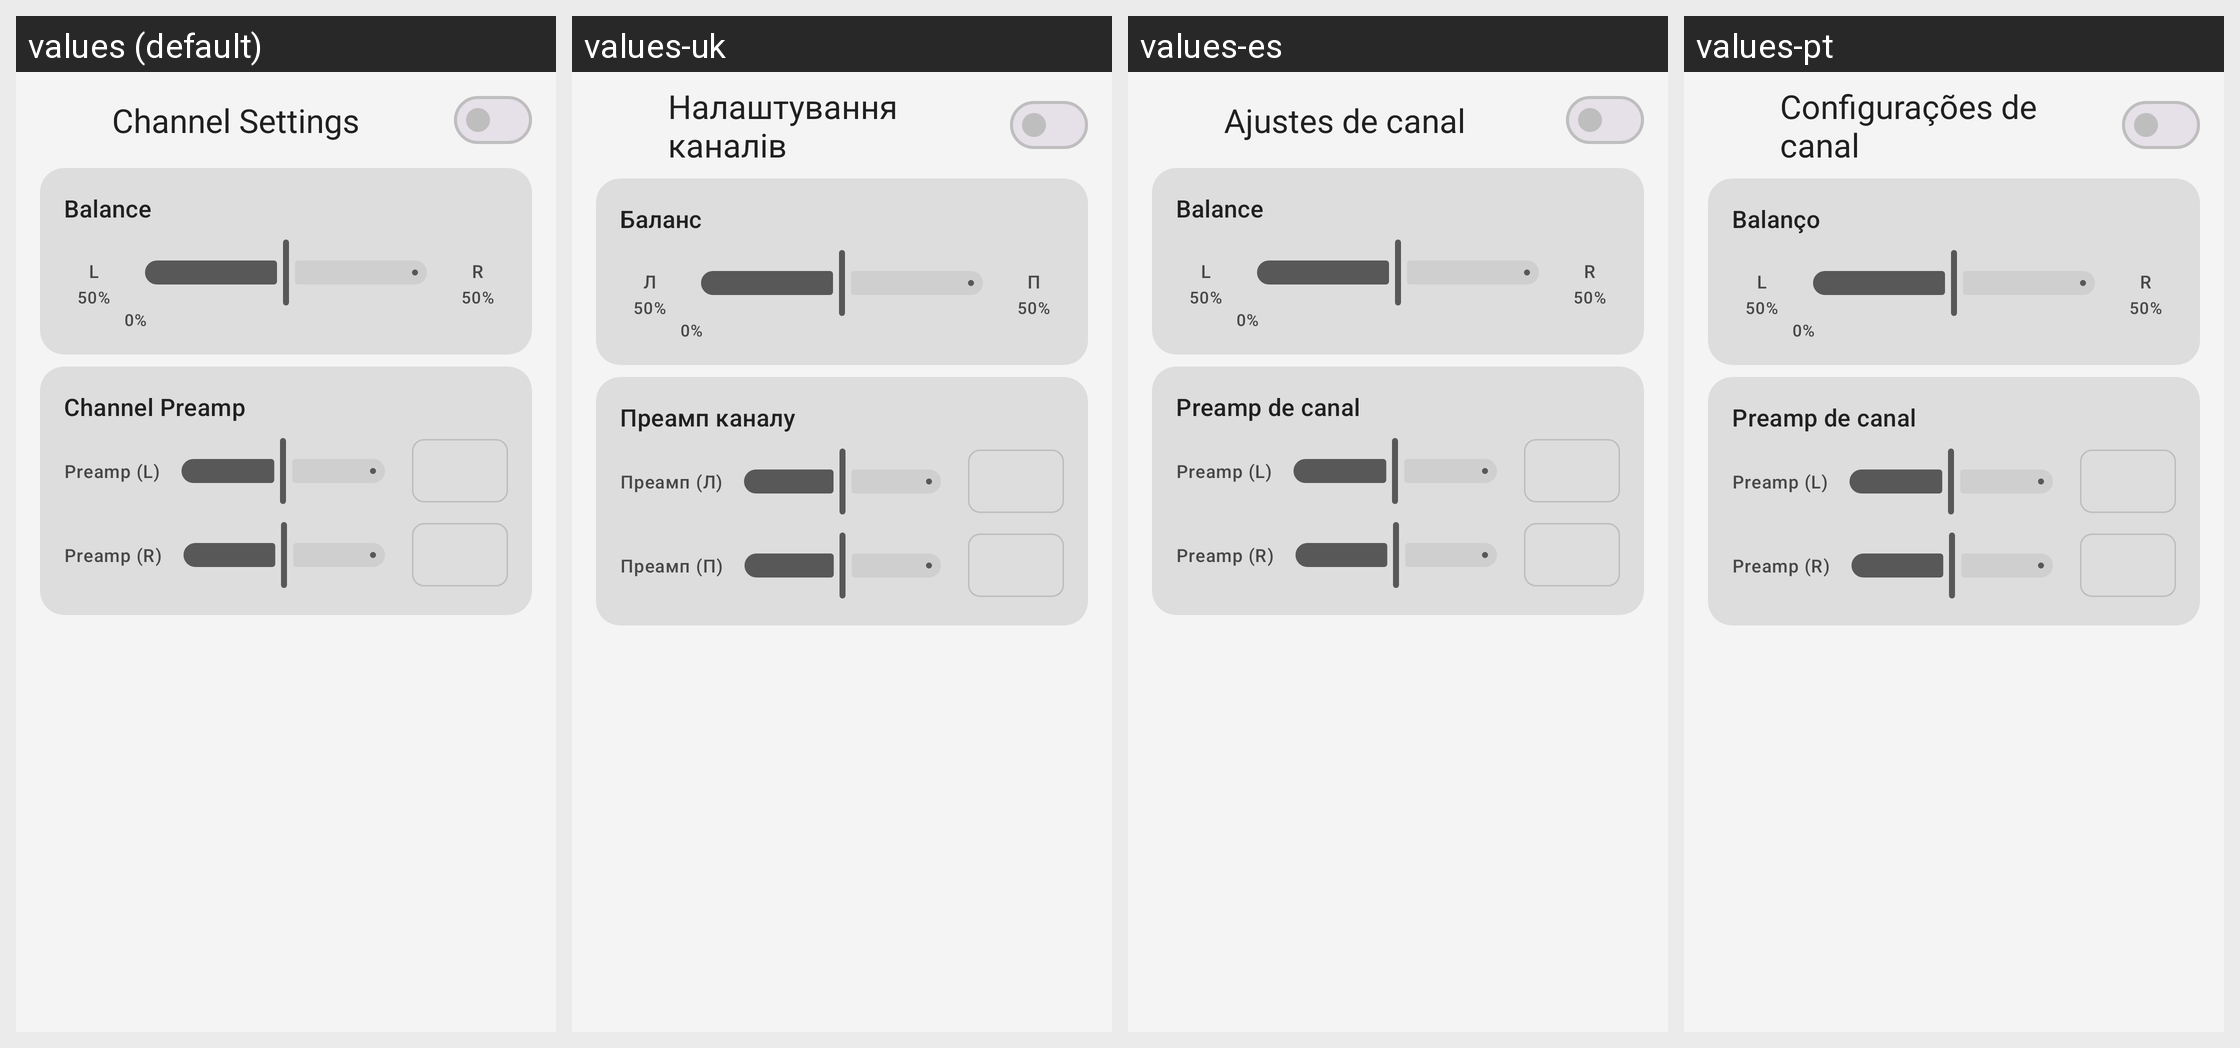

The same Android screen rendered under several of its app's locales, left to right. List the strings drawn on it with the default value and each locale's translation.
Android screen res/layout/activity_channel_side_eq.xml rendered under 4 locales, left to right: values (default), values-uk, values-es, values-pt. Device: Nexus 5 (rendered at 1080×1920; each locale shown at half size, 540×960, under a caption strip naming it); theme Theme.Equalizer314.
Other locales in the repository, not shown: values-ru.
Strings drawn on this screen, with the default value and each locale's value (text and hints the layout hard-codes, and strings that could not be matched under every locale, appear in the picture but are not listed):

channel_settings
  values: Channel Settings
  values-uk: Налаштування каналів
  values-es: Ajustes de canal
  values-pt: Configurações de canal

balance
  values: Balance
  values-uk: Баланс
  values-es: Balance
  values-pt: Balanço

l
  values: L
  values-uk: Л
  values-es: L
  values-pt: L

s_50
  values: 50%
  values-uk: 50%
  values-es: 50%
  values-pt: 50%

s_0
  values: 0%
  values-uk: 0%
  values-es: 0%
  values-pt: 0%

r
  values: R
  values-uk: П
  values-es: R
  values-pt: R

channel_preamp
  values: Channel Preamp
  values-uk: Преамп каналу
  values-es: Preamp de canal
  values-pt: Preamp de canal

preamp_l
  values: Preamp (L)
  values-uk: Преамп (Л)
  values-es: Preamp (L)
  values-pt: Preamp (L)

preamp_r
  values: Preamp (R)
  values-uk: Преамп (П)
  values-es: Preamp (R)
  values-pt: Preamp (R)
